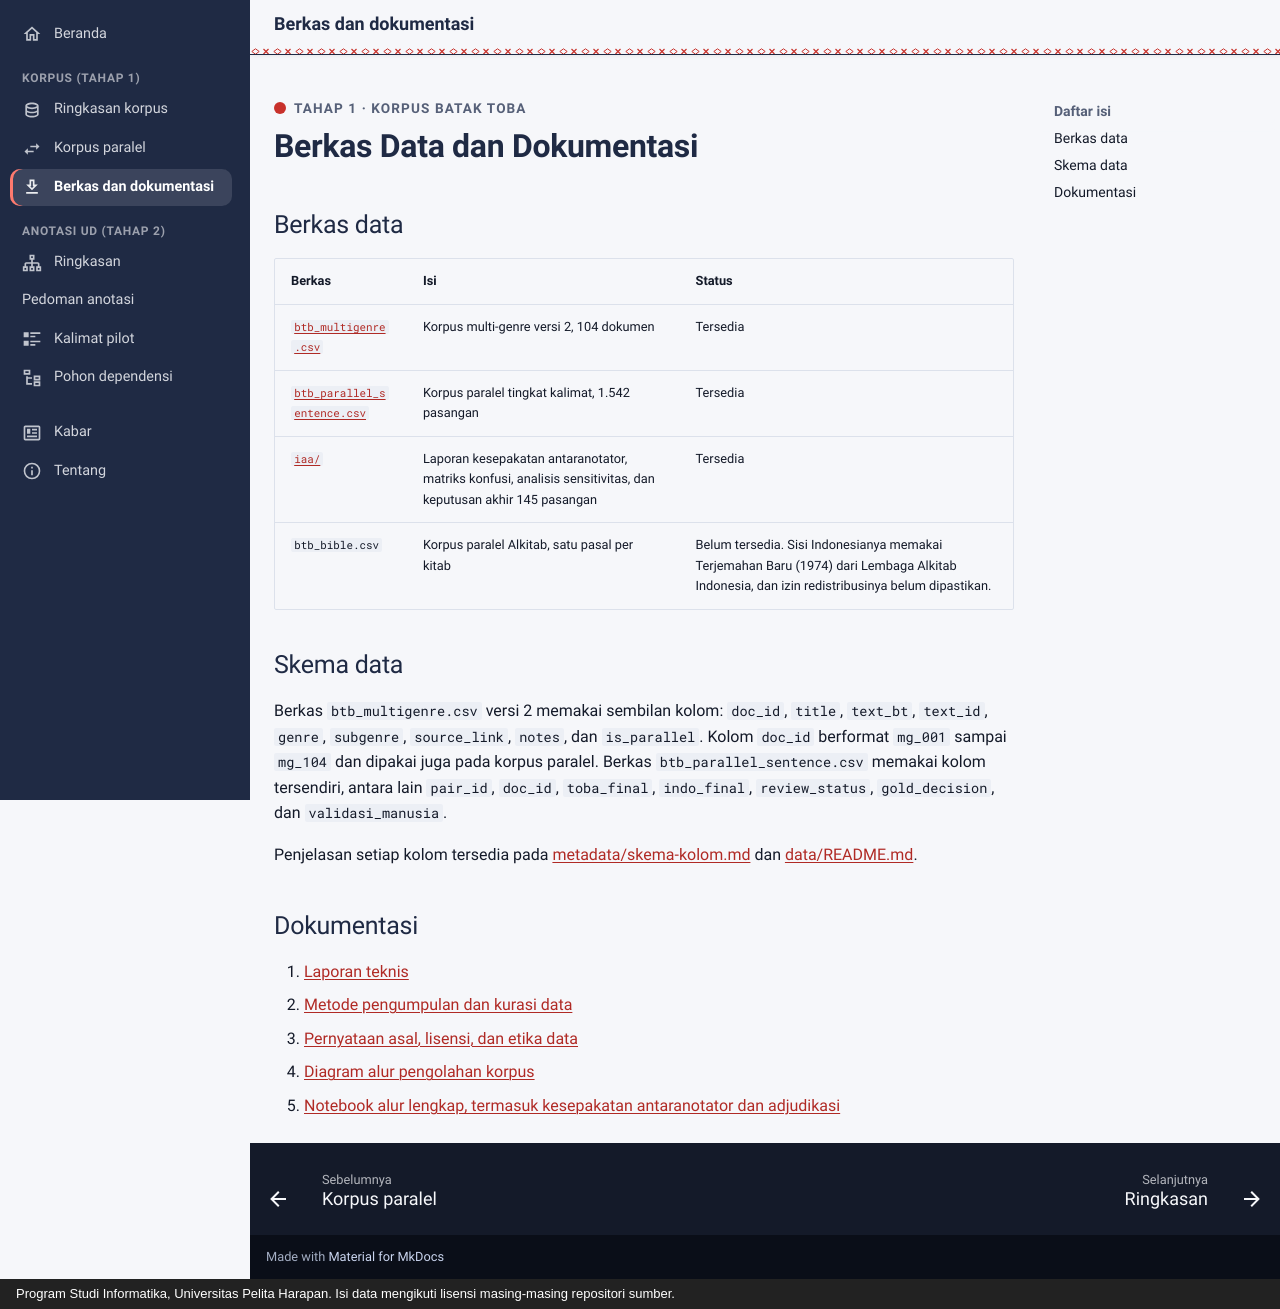

repository: FeliksMakarios/nlptoba.org · page: korpus/berkas/index.html · generator: mkdocs · copyright: Program Studi Informatika, Universitas Pelita Harapan. Isi data mengikuti lisensi masing-masing repositori sumber.

---
icon: material/download-outline
title: Berkas dan dokumentasi
description: "Berkas data korpus Batak Toba tahap 1, skema kolom, dan dokumentasi penelitian."
---

<p class="nt-kicker">Tahap 1 · Korpus Batak Toba</p>

# Berkas Data dan Dokumentasi

## Berkas data

| Berkas | Isi | Status |
|---|---|---|
| [`btb_multigenre.csv`](https://github.com/FeliksMakarios/batak-toba-korpus/blob/main/data/btb_multigenre.csv) | Korpus multi-genre versi 2, 104 dokumen | Tersedia |
| [`btb_parallel_sentence.csv`](https://github.com/FeliksMakarios/batak-toba-korpus/blob/main/data/btb_parallel_sentence.csv) | Korpus paralel tingkat kalimat, 1.542 pasangan | Tersedia |
| [`iaa/`](https://github.com/FeliksMakarios/batak-toba-korpus/tree/main/data/iaa) | Laporan kesepakatan antaranotator, matriks konfusi, analisis sensitivitas, dan keputusan akhir 145 pasangan | Tersedia |
| `btb_bible.csv` | Korpus paralel Alkitab, satu pasal per kitab | Belum tersedia. Sisi Indonesianya memakai Terjemahan Baru (1974) dari Lembaga Alkitab Indonesia, dan izin redistribusinya belum dipastikan. |

## Skema data

Berkas `btb_multigenre.csv` versi 2 memakai sembilan kolom: `doc_id`, `title`, `text_bt`, `text_id`, `genre`, `subgenre`, `source_link`, `notes`, dan `is_parallel`. Kolom `doc_id` berformat `mg_001` sampai `mg_104` dan dipakai juga pada korpus paralel. Berkas `btb_parallel_sentence.csv` memakai kolom tersendiri, antara lain `pair_id`, `doc_id`, `toba_final`, `indo_final`, `review_status`, `gold_decision`, dan `validasi_manusia`.

Penjelasan setiap kolom tersedia pada [metadata/skema-kolom.md](https://github.com/FeliksMakarios/batak-toba-korpus/blob/main/metadata/skema-kolom.md) dan [data/README.md](https://github.com/FeliksMakarios/batak-toba-korpus/blob/main/data/README.md).

## Dokumentasi

1. [Laporan teknis](https://github.com/FeliksMakarios/batak-toba-korpus/blob/main/docs/laporan-teknis.md)
2. [Metode pengumpulan dan kurasi data](https://github.com/FeliksMakarios/batak-toba-korpus/blob/main/docs/pengumpulan-data.md)
3. [Pernyataan asal, lisensi, dan etika data](https://github.com/FeliksMakarios/batak-toba-korpus/blob/main/docs/pernyataan-data.md)
4. [Diagram alur pengolahan korpus](https://github.com/FeliksMakarios/batak-toba-korpus/blob/main/docs/peta-alur-korpus.svg)
5. [Notebook alur lengkap, termasuk kesepakatan antaranotator dan adjudikasi](https://github.com/FeliksMakarios/batak-toba-korpus/blob/main/notebooks/alur_lengkap_korpus_batak_toba.ipynb)
